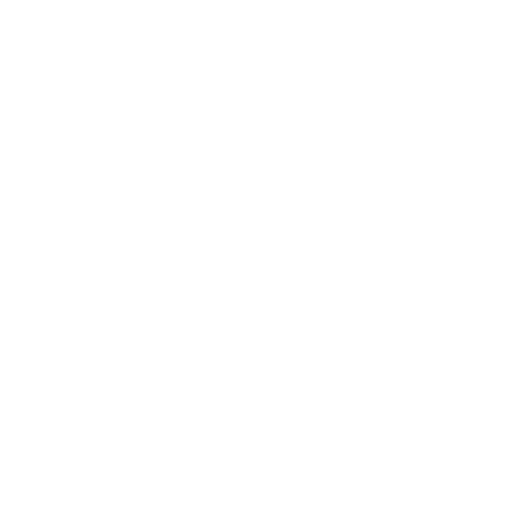
t = 0.00 s
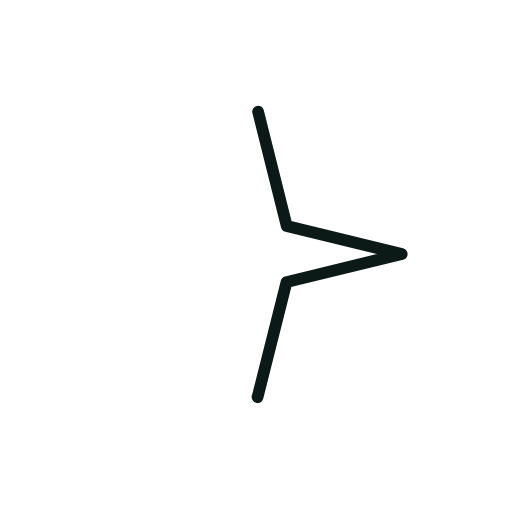
t = 0.36 s
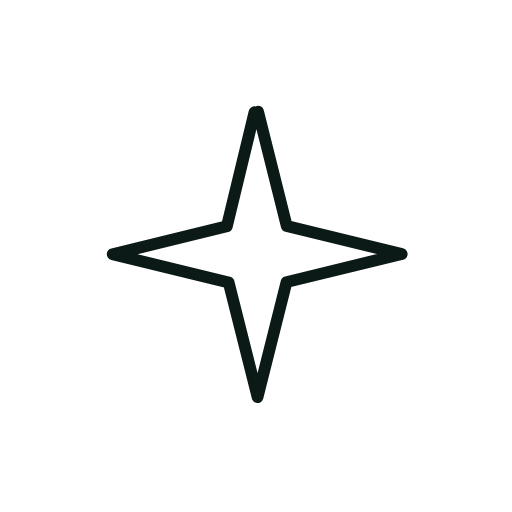
t = 0.73 s
t = 1.40 s: frame unchanged from t = 0.73 s, image omitted
t = 1.74 s: frame unchanged from t = 0.73 s, image omitted
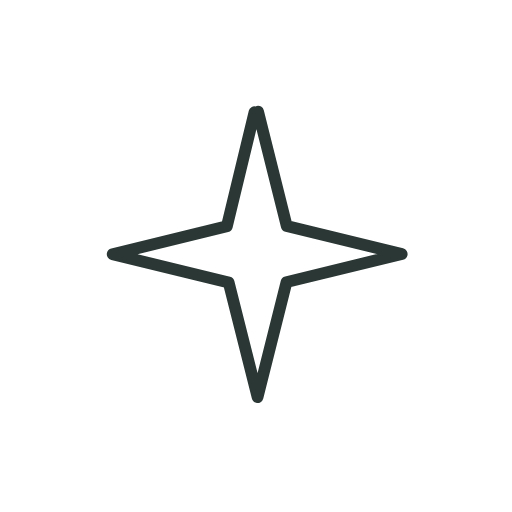
t = 2.16 s

The animated SVG that drew these frames (rendered in a browser with its animation timeline set to each time). Animation: 2 CSS @keyframes rules; one cycle of 2.60 s, repeats indefinitely.

<svg xmlns="http://www.w3.org/2000/svg" viewBox="0 0 200 200" width="200" height="200"><style>.s{stroke-dasharray:var(--L);animation:d 2.6s ease-in-out infinite;animation-delay:var(--d)}@keyframes d{0%{stroke-dashoffset:var(--L);opacity:1}28%,80%{stroke-dashoffset:0;opacity:1}92%{stroke-dashoffset:0;opacity:0}100%{stroke-dashoffset:var(--L);opacity:0}}.m{animation:mm .9s linear infinite}@keyframes mm{to{stroke-dashoffset:-23}}@media(prefers-reduced-motion:reduce){.s,.m{animation:none}}</style><path d="M100.8 43.6L112.0 88.3L156.9 99.2L111.9 110.2L100.6 155.1L89.3 110.3L44.0 99.3L88.6 88.4L99.4 43.8" fill="none" stroke="#0B1A17" stroke-width="4.6" stroke-linecap="round" stroke-linejoin="round" class="s" style="--L:370;--d:0.00s"/></svg>
